Photos from the image-classification dataset "dataset" in the GitHub repository juandmm1233/NoElectivaIII. Its 57 classes are: onion, aloe vera, alpinia galanga rasna, amaranthus viridis arive-dantu, andrographis paniculata nelavembu, annona squamosa seethapala, jackfruit, neem, bacopa monnieri bhrami, malabar spinach, papaya, carissa carandas karanda, catharanthus roseus, chamaecostus cuspidatus insulin plant, lemon, citrus medica herelikai, Mexican mint doddpathre, taro, coriander, pumpkin, eclipta prostrata bringaraja, Roxburgh fig, peepal tree, globe amaranth, graptophyllum pictum caricature plant, hibiscus, hymenaea courbaril chakte, jasmine, henna, mango, mint, spiny gourd thumbai, morinda citrifolia nooni, moringa drumstick, Jamaica cherry gasagase, curry leaf, nerium oleander arali, nyctanthes arbor-tristis parijatha, ocimum basilicum kamakasturi, tulsi holy basil, poppy seed gasagase, beans, betel, pongamia honge, guava, punica granatum (pomoegranate), castor plant, rose, sandalwood, ashoka tree, spinach palak, rose apple, syzygium cumini nerale, crape jasmine, tamarind, tinospora cordifolia amruthaballi, wrightia tinctoria badipala.

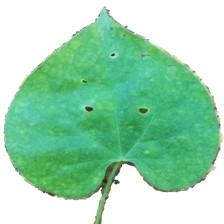
Label: tinospora cordifolia amruthaballi

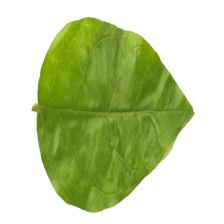
Label: jasmine

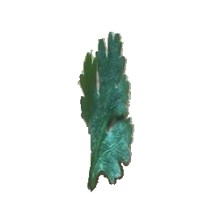
Label: coriander

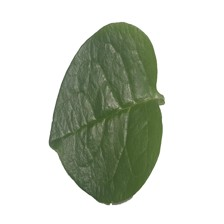
Label: malabar spinach

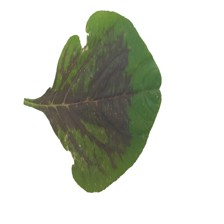
Label: amaranthus viridis arive-dantu

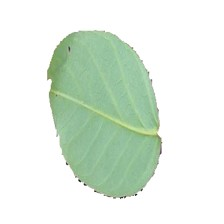
Label: hymenaea courbaril chakte
